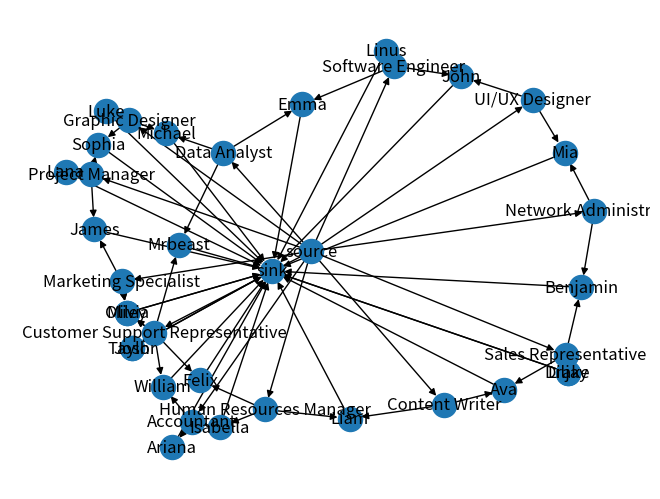

Write Python code to recreate this figure.
import random
import networkx as nx
import matplotlib.pyplot as plt

class JobMatching:
    def __init__(self):
        self.graph = nx.DiGraph()

    def add_job_worker_edge(self, job, worker, capacity):
        self.graph.add_edge(job, worker, capacity=capacity)

    def find_maximal_flow(self):
        flow_value, flow_dict = nx.maximum_flow(self.graph, 'source', 'sink')
        return flow_value, flow_dict

    def assign_jobs(self, jobs, workers, asign_dict):
        # for job in jobs:
        #     for worker in workers:
        #         if worker in self.graph.successors(job) and self.graph[job][worker]['capacity'] == 1:
        #             print(f"Assign {job} to {worker}")
        for job in jobs:
            for key in asign_dict[job]:
                if (asign_dict[job][key] == 1):
                    print(f"Assign {job} to {key}")
        nx.draw_spectral(self.graph, with_labels = True)
        #nx.draw_circular
        #nx.draw_spring
        plt.savefig("filename.png")


if __name__ == "__main__":
    job_matching = JobMatching()
    
    jobs = ['Software Engineer', 'Data Analyst', 'Graphic Designer', 'Project Manager', 'Marketing Specialist',
             'Customer Support Representative', 'Accountant', 'Human Resources Manager', 'Content Writer',
               'Sales Representative', 'Network Administrator', 'UI/UX Designer']
    workers = ['John', 'Emma', 'Michael', 'Sophia', 'James', 'Olivia', 'William', 'Isabella', 'Liam', 'Ava', 'Benjamin',
                'Mia', 'Linus', 'Luke', 'Josh', 'Taylor', 'Ariana', 'Drake', 'Liljay', 'Mrbeast', 'Felix', 'Lana', 'Miley']

    job_matching.graph.add_node('source')
    job_matching.graph.add_node('sink')

    for job in jobs:
        if (job == "Software Engineer"):
            job_matching.add_job_worker_edge('source', job, 3)
        elif (job == "Data Analyst"):
            job_matching.add_job_worker_edge('source', job, 2)
        elif (job == "Graphic Designer"):
            job_matching.add_job_worker_edge('source', job, 2)
        elif (job == "Customer Support Representative"):
            job_matching.add_job_worker_edge('source', job, 5)
        elif (job == "Accountant"):
            job_matching.add_job_worker_edge('source', job, 2)
        elif (job == "Sales Representative"):
            job_matching.add_job_worker_edge('source', job, 3)
        else:
            job_matching.add_job_worker_edge('source', job, 1)
    for worker in workers:
        job_matching.add_job_worker_edge(worker, 'sink', 1)

    #Skills
    job_matching.add_job_worker_edge('Software Engineer', 'John', 1)
    job_matching.add_job_worker_edge('Software Engineer', 'Emma', 1)
    job_matching.add_job_worker_edge('Software Engineer', 'Linus', 1)
    job_matching.add_job_worker_edge('Data Analyst', 'Emma', 1)
    job_matching.add_job_worker_edge('Data Analyst', 'Michael', 1)
    job_matching.add_job_worker_edge('Data Analyst', 'Mrbeast', 1)
    job_matching.add_job_worker_edge('Graphic Designer', 'Michael', 1)
    job_matching.add_job_worker_edge('Graphic Designer', 'Sophia', 1)
    job_matching.add_job_worker_edge('Graphic Designer', 'Luke', 1)
    job_matching.add_job_worker_edge('Project Manager', 'Sophia', 1)
    job_matching.add_job_worker_edge('Project Manager', 'Lana', 1)
    job_matching.add_job_worker_edge('Project Manager', 'James', 1)
    job_matching.add_job_worker_edge('Marketing Specialist', 'James', 1)
    job_matching.add_job_worker_edge('Marketing Specialist', 'Olivia', 1)
    job_matching.add_job_worker_edge('Marketing Specialist', 'Miley', 1)
    job_matching.add_job_worker_edge('Customer Support Representative', 'Olivia', 1)
    job_matching.add_job_worker_edge('Customer Support Representative', 'William', 1)
    job_matching.add_job_worker_edge('Customer Support Representative', 'Josh', 1)
    job_matching.add_job_worker_edge('Customer Support Representative', 'Taylor', 1)
    job_matching.add_job_worker_edge('Customer Support Representative', 'Mrbeast', 1)
    job_matching.add_job_worker_edge('Customer Support Representative', 'Miley', 1)
    job_matching.add_job_worker_edge('Customer Support Representative', 'Felix', 1)
    job_matching.add_job_worker_edge('Customer Support Representative', 'Taylor', 1)
    job_matching.add_job_worker_edge('Accountant', 'William', 1)
    job_matching.add_job_worker_edge('Accountant', 'Isabella', 1)
    job_matching.add_job_worker_edge('Accountant', 'Ariana', 1)
    job_matching.add_job_worker_edge('Human Resources Manager', 'Isabella', 1)
    job_matching.add_job_worker_edge('Human Resources Manager', 'Liam', 1)
    job_matching.add_job_worker_edge('Human Resources Manager', 'Felix', 1)
    job_matching.add_job_worker_edge('Content Writer', 'Liam', 1)
    job_matching.add_job_worker_edge('Content Writer', 'Ava', 1)
    job_matching.add_job_worker_edge('Sales Representative', 'Ava', 1)
    job_matching.add_job_worker_edge('Sales Representative', 'Benjamin', 1)
    job_matching.add_job_worker_edge('Sales Representative', 'Drake', 1)
    job_matching.add_job_worker_edge('Sales Representative', 'Liljay', 1)
    job_matching.add_job_worker_edge('Network Administrator', 'Benjamin', 1)
    job_matching.add_job_worker_edge('Network Administrator', 'Mia', 1)
    job_matching.add_job_worker_edge('UI/UX Designer', 'Mia', 1)
    job_matching.add_job_worker_edge('UI/UX Designer', 'John', 1)


    flow_value, flow_dict = job_matching.find_maximal_flow()
    print("Maximal Flow:", flow_value)
    print("Number of Workers:", len(worker))
    print("Number of Jobs:",len(jobs))

    #print(flow_dict)
    for each in flow_dict:
        print(each, flow_dict[each])

    job_matching.assign_jobs(jobs, workers, flow_dict)
